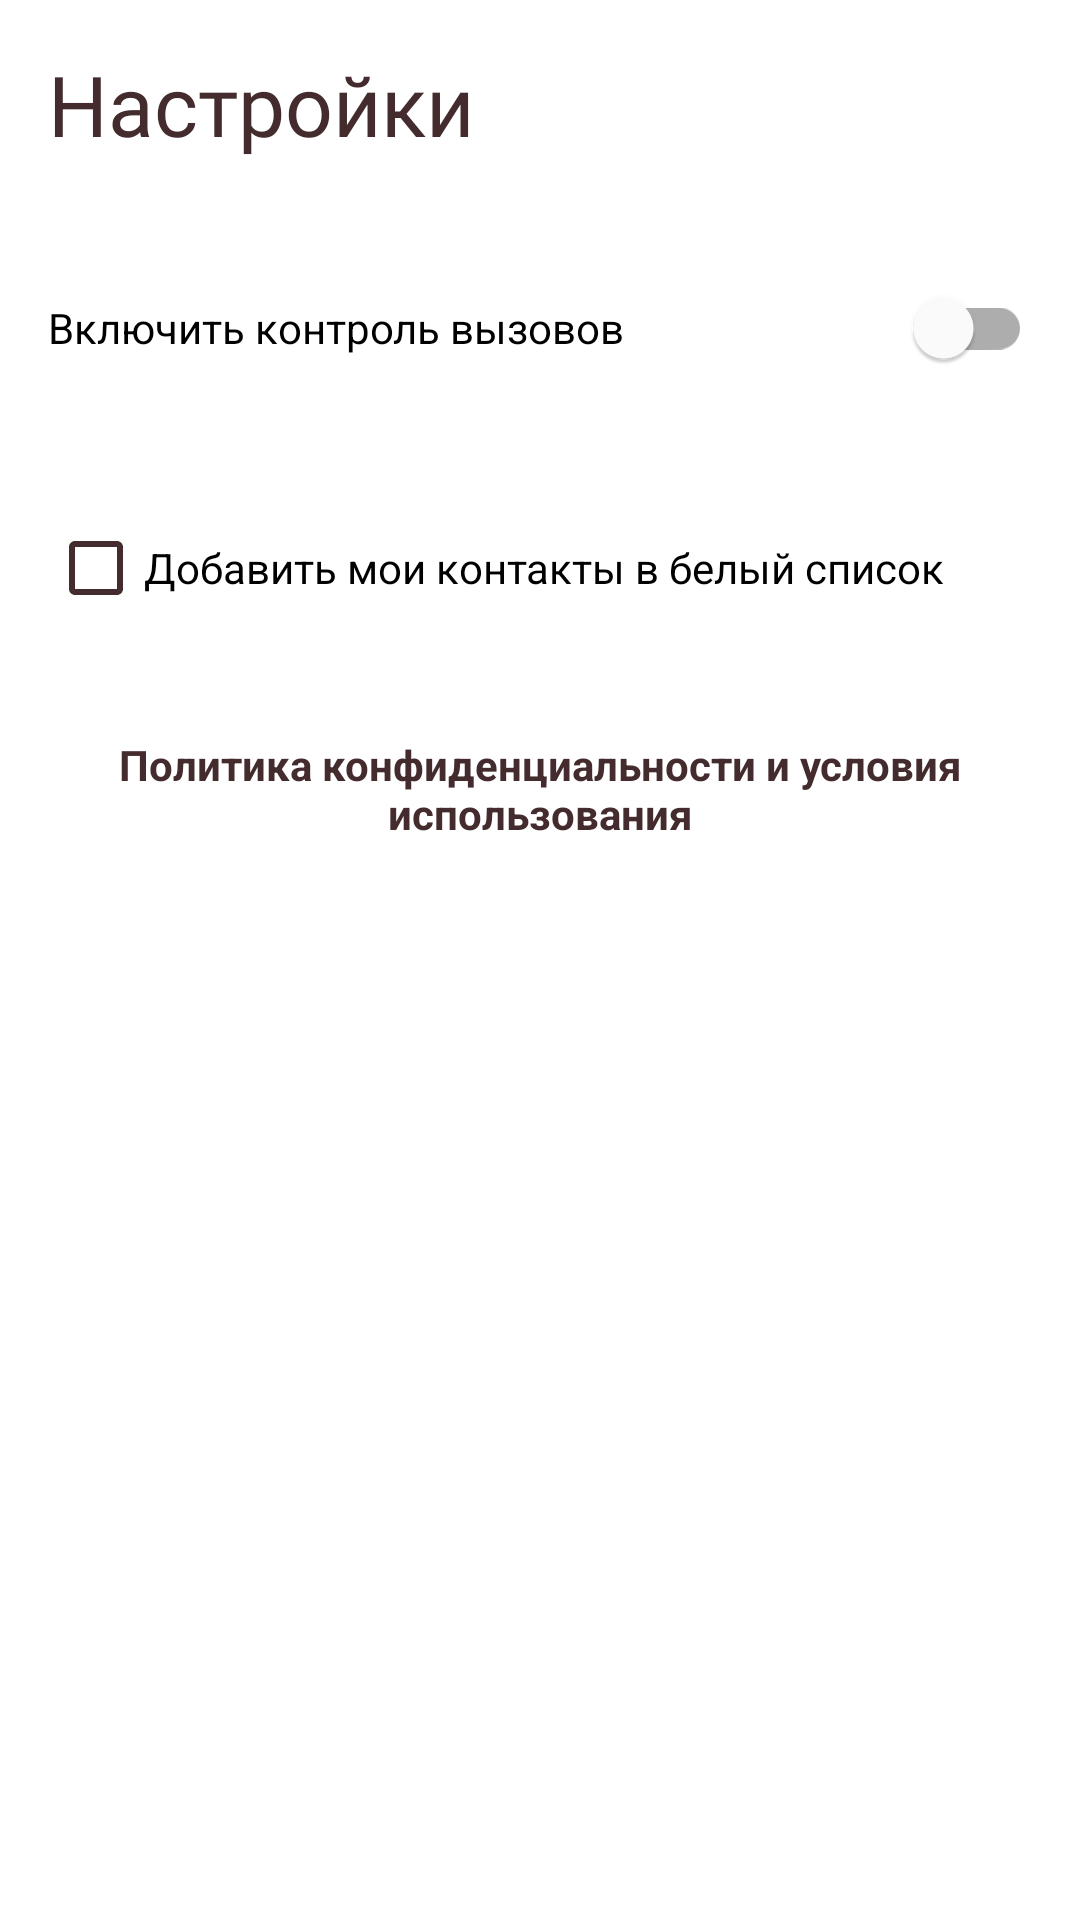

Reconstruct the res/layout file that produces this screen, plus the resources it refers to.
<!-- AndroidManifest.xml: application theme AppTheme -->
<!-- res/layout/fragment_settings.xml -->
<?xml version="1.0" encoding="utf-8"?>
<androidx.core.widget.NestedScrollView xmlns:android="http://schemas.android.com/apk/res/android"
    xmlns:tools="http://schemas.android.com/tools"
    android:layout_width="match_parent"
    android:layout_height="match_parent"
    xmlns:app="http://schemas.android.com/apk/res-auto"
    tools:context=".ui.settings.Settings">

    <LinearLayout
        android:layout_width="match_parent"
        android:layout_height="match_parent"
        android:orientation="vertical">

        <TextView
            android:layout_width="match_parent"
            android:layout_height="wrap_content"
            android:layout_margin="@dimen/fab_margin"
            android:fontFamily="@font/rubik_medium"
            android:text="@string/menu_item_settings"
            android:textSize="28sp" />

        <com.google.android.material.switchmaterial.SwitchMaterial
            android:id="@+id/calls_controller"
            android:layout_width="match_parent"
            android:layout_height="wrap_content"
            android:layout_margin="@dimen/fab_margin"
            android:text="@string/turnOnCallsControl" />

        <CheckBox
            android:id="@+id/myContactsInWhiteList"
            android:layout_width="match_parent"
            android:layout_height="wrap_content"
            app:useMaterialThemeColors="true"
            android:layout_margin="@dimen/fab_margin"
            android:text="@string/addMyContactsToWhiteList" />

        <TextView
            android:id="@+id/policy_text"
            android:layout_width="match_parent"
            android:layout_height="wrap_content"
            android:layout_margin="@dimen/fab_margin"
            android:text="Политика конфиденциальности и условия использования"
            android:textAlignment="center"
            android:textStyle="bold" />

    </LinearLayout>

</androidx.core.widget.NestedScrollView>
<!-- resources referenced by this layout -->
<resources>
  <dimen name="fab_margin">16dp</dimen>
  <string name="addMyContactsToWhiteList">Добавить мои контакты в белый список</string>
  <string name="menu_item_settings">Настройки</string>
  <string name="turnOnCallsControl">Включить контроль вызовов</string>
  <style name="AppTheme" parent="Theme.MaterialComponents.Light.NoActionBar">
          <item name="colorPrimary">@color/colorPrimary</item>
          <item name="colorPrimaryDark">@color/colorPrimaryDark</item>
          <item name="colorAccent">@color/colorAccent</item>
          <item name="colorSecondary">@color/colorSecondary</item>
          <item name="android:textColor">@color/colorText</item>
          <item name="colorControlNormal">@color/colorText</item>
          <item name="android:listDivider">@color/colorAccent</item>
      </style>
  <color name="colorPrimary">#FEDBD0</color>
  <color name="colorPrimaryDark">#442C2E</color>
  <color name="colorAccent">#FEDBD0</color>
  <color name="colorSecondary">#FEEAE6</color>
  <color name="colorText">#442C2E</color>
</resources>
